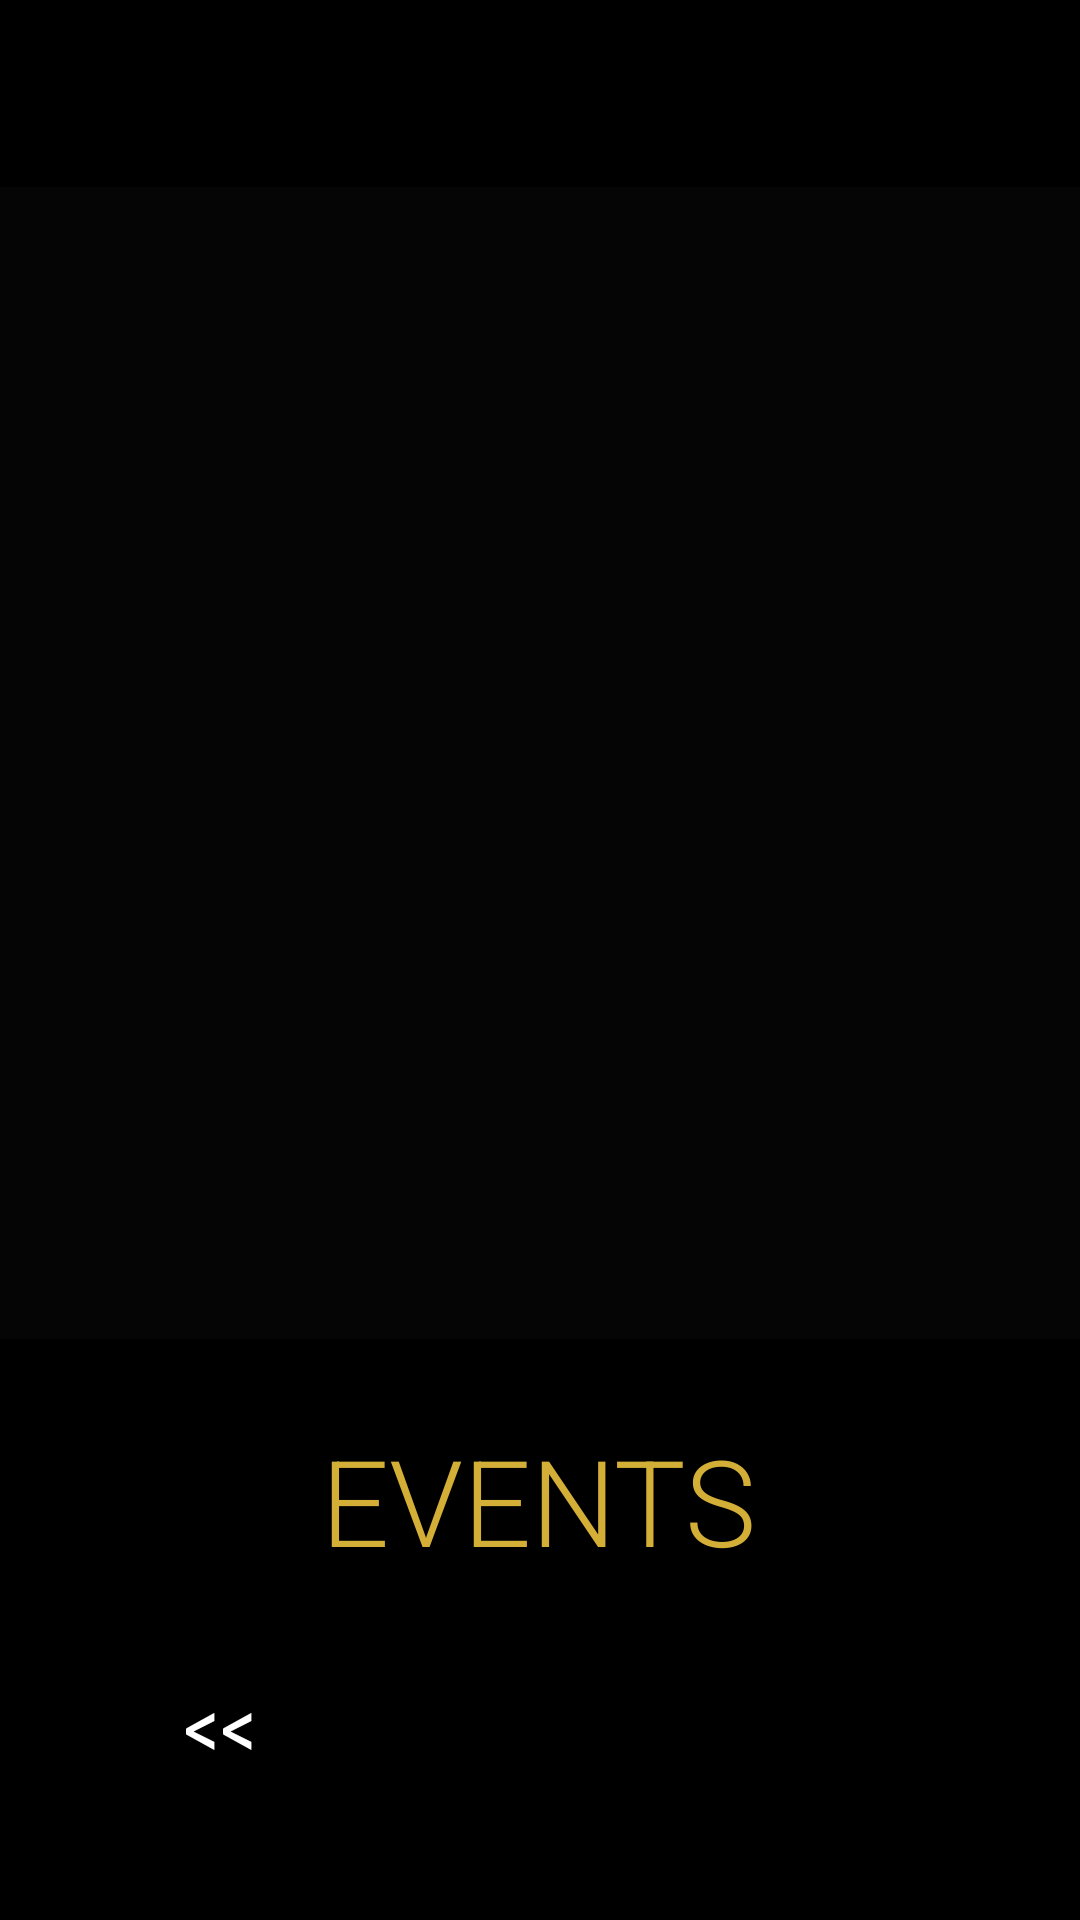

Produce the Android XML layout that renders to this screen, including the resource entries it uses.
<!-- AndroidManifest.xml: application theme Theme.Thesix -->
<!-- res/layout/event_list.xml -->
<?xml version="1.0" encoding="utf-8"?>
<androidx.constraintlayout.widget.ConstraintLayout xmlns:android="http://schemas.android.com/apk/res/android"
    xmlns:app="http://schemas.android.com/apk/res-auto"
    xmlns:tools="http://schemas.android.com/tools"
    android:id="@+id/linearLayout"
    android:layout_width="match_parent"
    android:layout_height="match_parent"
    android:background="@color/black">

    <TextView
        android:id="@+id/events_title"
        android:layout_width="wrap_content"
        android:layout_height="wrap_content"
        android:layout_marginBottom="96dp"
        android:fontFamily="sans-serif-light"
        android:text="EVENTS"
        android:textAlignment="viewStart"
        android:textColor="@color/gold"
        android:textSize="40sp"
        app:layout_constraintBottom_toBottomOf="parent"
        app:layout_constraintEnd_toEndOf="parent"
        app:layout_constraintHorizontal_bias="0.498"
        app:layout_constraintStart_toStartOf="parent"
        app:layout_constraintTop_toBottomOf="@+id/event_list"
        app:layout_constraintVertical_bias="0.61" />

    <ListView
        android:id="@+id/event_list"
        android:layout_width="match_parent"
        android:layout_height="0dp"
        android:background="@color/backgroundBlack"
        app:layout_constraintBottom_toBottomOf="parent"
        app:layout_constraintEnd_toEndOf="parent"
        app:layout_constraintHeight_percent="0.6"
        app:layout_constraintHorizontal_bias="1.0"
        app:layout_constraintStart_toStartOf="parent"
        app:layout_constraintTop_toTopOf="parent"
        app:layout_constraintVertical_bias="0.243" />

    <Button
        android:id="@+id/backButton"
        android:layout_width="wrap_content"
        android:layout_height="wrap_content"
        android:backgroundTint="@color/black"
        android:fontFamily="sans-serif-condensed"
        android:text="@string/back"
        android:textColor="@color/white"
        android:textSize="28sp"
        app:layout_constraintBottom_toBottomOf="parent"
        app:layout_constraintEnd_toEndOf="parent"
        app:layout_constraintHorizontal_bias="0.108"
        app:layout_constraintStart_toStartOf="parent"
        app:layout_constraintTop_toBottomOf="@+id/event_list"
        app:layout_constraintVertical_bias="0.734"
        app:strokeColor="@color/white"
        app:strokeWidth="3dp" />

</androidx.constraintlayout.widget.ConstraintLayout>
<!-- resources referenced by this layout -->
<resources>
  <color name="backgroundBlack">#050505</color>
  <color name="black">#FF000000</color>
  <color name="gold">#D4AF37</color>
  <color name="white">#FFFFFFFF</color>
  <string name="back">&lt;&lt;</string>
  <style name="Theme.Thesix" parent="Base.Theme.Thesix" />
  <style name="Base.Theme.Thesix" parent="Theme.Material3.DayNight.NoActionBar">
          
          
      </style>
</resources>
